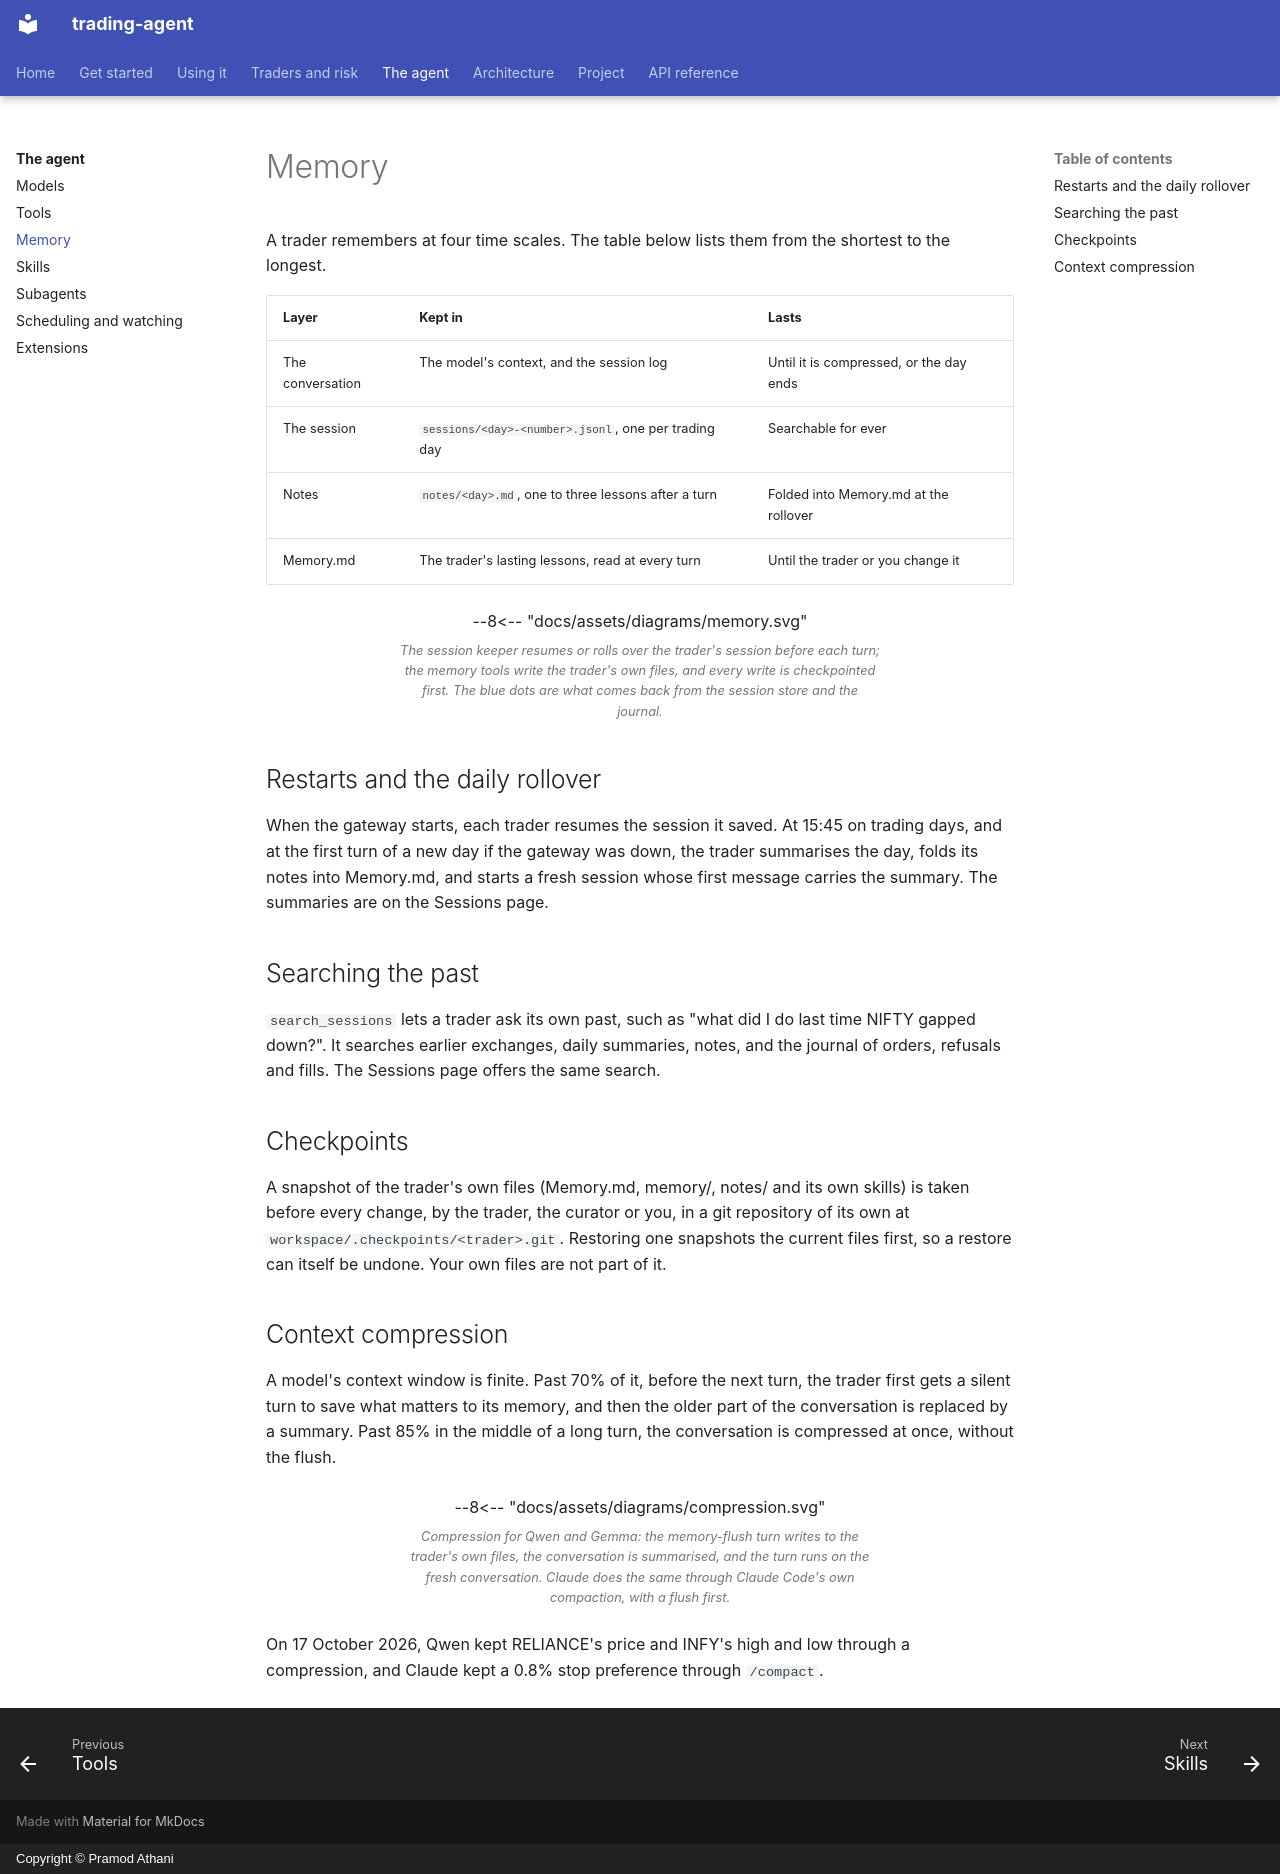

repository: pramodathani/trading-agent · page: agent/memory/index.html · generator: mkdocs · copyright: Copyright © Pramod Athani

# Memory

A trader remembers at four time scales. The table below lists them from the shortest to the longest.

| Layer | Kept in | Lasts |
|---|---|---|
| The conversation | The model's context, and the session log | Until it is compressed, or the day ends |
| The session | `sessions/<day>-<number>.jsonl`, one per trading day | Searchable for ever |
| Notes | `notes/<day>.md`, one to three lessons after a turn | Folded into Memory.md at the rollover |
| Memory.md | The trader's lasting lessons, read at every turn | Until the trader or you change it |

<figure class="diagram">
--8<-- "docs/assets/diagrams/memory.svg"
<figcaption>The session keeper resumes or rolls over the trader's session before each turn; the memory tools write the trader's own files, and every write is checkpointed first. The blue dots are what comes back from the session store and the journal.</figcaption>
</figure>

## Restarts and the daily rollover

When the gateway starts, each trader resumes the session it saved. At 15:45 on trading days, and at the first turn of a new day if the gateway was down, the trader summarises the day, folds its notes into Memory.md, and starts a fresh session whose first message carries the summary. The summaries are on the Sessions page.

## Searching the past

`search_sessions` lets a trader ask its own past, such as "what did I do last time NIFTY gapped down?". It searches earlier exchanges, daily summaries, notes, and the journal of orders, refusals and fills. The Sessions page offers the same search.

## Checkpoints

A snapshot of the trader's own files (Memory.md, memory/, notes/ and its own skills) is taken before every change, by the trader, the curator or you, in a git repository of its own at `workspace/.checkpoints/<trader>.git`. Restoring one snapshots the current files first, so a restore can itself be undone. Your own files are not part of it.

## Context compression

A model's context window is finite. Past 70% of it, before the next turn, the trader first gets a silent turn to save what matters to its memory, and then the older part of the conversation is replaced by a summary. Past 85% in the middle of a long turn, the conversation is compressed at once, without the flush.

<figure class="diagram">
--8<-- "docs/assets/diagrams/compression.svg"
<figcaption>Compression for Qwen and Gemma: the memory-flush turn writes to the trader's own files, the conversation is summarised, and the turn runs on the fresh conversation. Claude does the same through Claude Code's own compaction, with a flush first.</figcaption>
</figure>

On 17 October 2026, Qwen kept RELIANCE's price and INFY's high and low through a compression, and Claude kept a 0.8% stop preference through `/compact`.
